Photos from the image-classification dataset "data" in the GitHub repository sunabove/ai_example. Its 3 classes are: left, right, stop.

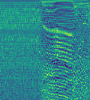
Label: left

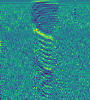
Label: right

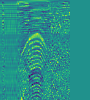
Label: left

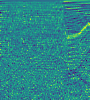
Label: right

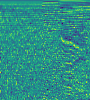
Label: stop

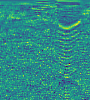
Label: stop
